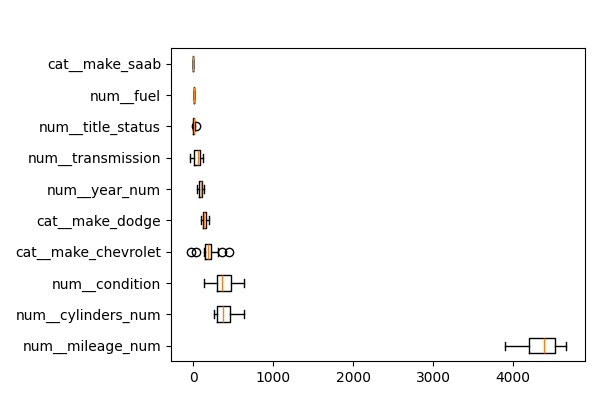

The data file committed next to this chart (first rows):
feature, importances_mean
num__mileage_num, 4362
num__cylinders_num, 392.9
num__condition, 380.1
cat__make_chevrolet, 195.7
cat__make_dodge, 140.9
num__year_num, 87.28
num__transmission, 47.75
num__title_status, 7.268
num__fuel, 3.612
cat__make_audi, 0.0
cat__make_acura, 0.0
cat__make_bmw, 0.0
cat__make_buick, 0.0
cat__make_cadillac, 0.0
cat__make_amc, 0.0
cat__make_chevy, 0.0
cat__make_chrysler, 0.0
cat__make_fiat, 0.0
cat__make_ford, 0.0
cat__make_freightliner, 0.0
cat__make_gmc, 0.0
cat__make_honda, 0.0
cat__make_hummer, 0.0
cat__make_hyundai, 0.0
cat__make_hyundia, 0.0
cat__make_infiniti, 0.0
cat__make_international, 0.0
cat__make_jaguar, 0.0
cat__make_jeep, 0.0
cat__make_kia, 0.0
cat__make_land rover, 0.0
cat__make_lexus, 0.0
cat__make_lincoln, 0.0
cat__make_maserati, 0.0
cat__make_mazda, 0.0
cat__make_mercedes, 0.0
cat__make_mercedes benz, 0.0
cat__make_mercedes-benz, 0.0
cat__make_mercedez-benz, 0.0
cat__make_mercury, 0.0
cat__make_mini, 0.0
cat__make_mitsubishi, 0.0
cat__make_nissan, 0.0
cat__make_pontiac, 0.0
cat__make_ram, 0.0
cat__make_saab, 0.0
cat__make_saturn, 0.0
cat__make_scion, 0.0
cat__make_subaru, 0.0
cat__make_suzuki, 0.0
cat__make_tesla, 0.0
cat__make_toyota, 0.0
cat__make_volkswagen, 0.0
cat__make_volvo, 0.0
cat__make_vw, 0.0
